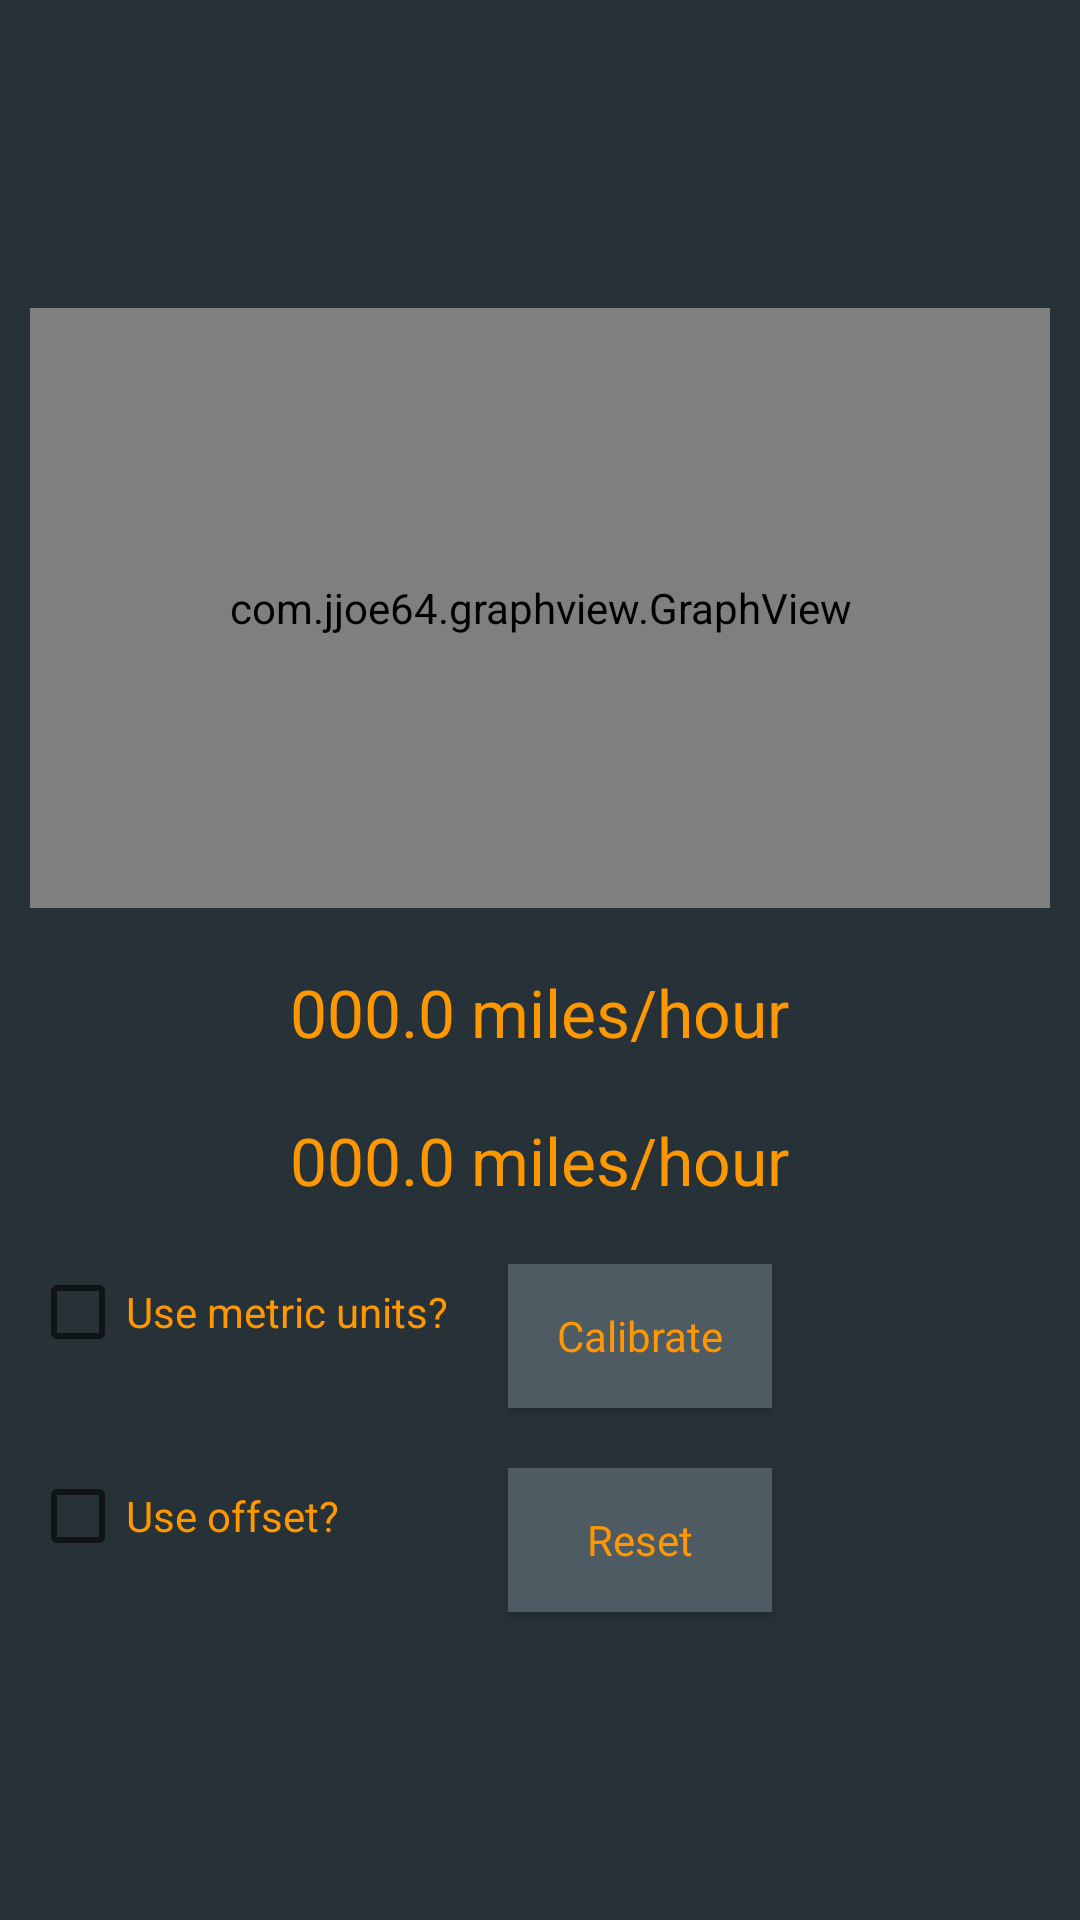

Write the Android layout XML for this screen, with the resource values it uses.
<!-- AndroidManifest.xml: application theme AppTheme -->
<!-- res/layout/speed_activity.xml -->
<?xml version="1.0" encoding="utf-8"?>
<LinearLayout xmlns:android="http://schemas.android.com/apk/res/android"
    xmlns:tools="http://schemas.android.com/tools"
    android:layout_width="match_parent"
    android:layout_height="match_parent"
    android:background="@color/colorBG"
    android:gravity="center"
    android:orientation="vertical">


    <com.jjoe64.graphview.GraphView
        android:id="@+id/speed_graph"
        android:layout_width="match_parent"
        android:layout_height="200dip"
        android:layout_margin="10dp" />

    <TextView
        android:id="@+id/speed_text_location"
        android:layout_width="wrap_content"
        android:layout_height="wrap_content"
        android:layout_margin="10dp"
        android:text="000.0 miles/hour"
        android:textAppearance="?android:attr/textAppearanceLarge"
        android:textColor="@color/colorAccent" />

    <TextView
        android:id="@+id/speed_text_accel"
        android:layout_width="wrap_content"
        android:layout_height="wrap_content"
        android:layout_margin="10dp"
        android:text="000.0 miles/hour"
        android:textAppearance="?android:attr/textAppearanceLarge"
        android:textColor="@color/colorAccent" />

    <LinearLayout
        android:layout_width="match_parent"
        android:layout_height="wrap_content"
        android:gravity="center"
        android:orientation="horizontal">

        <LinearLayout
            android:layout_width="wrap_content"
            android:layout_height="match_parent"
            android:orientation="vertical">

            <CheckBox
                android:id="@+id/speed_checkbox_metric"
                android:layout_width="wrap_content"
                android:layout_height="wrap_content"
                android:layout_margin="10dp"
                android:text="Use metric units?"
                android:textColor="@color/colorAccent" />

            <CheckBox
                android:id="@+id/speed_checkbox_offset"
                android:layout_width="wrap_content"
                android:layout_height="wrap_content"
                android:layout_margin="10dp"
                android:layout_weight="1"
                android:text="Use offset?"
                android:textColor="@color/colorAccent" />
        </LinearLayout>

        <LinearLayout
            android:layout_width="match_parent"
            android:layout_height="wrap_content"
            android:orientation="vertical">

            <Button
                android:id="@+id/speed_calibrate_btn"
                style="@style/SBNButtonSyle"
                android:layout_width="wrap_content"
                android:layout_height="wrap_content"
                android:layout_margin="10dp"
                android:layout_weight="1"
                android:text="Calibrate" />

            <Button
                android:id="@+id/speed_reset_btn"
                style="@style/SBNButtonSyle"
                android:layout_width="wrap_content"
                android:layout_height="wrap_content"
                android:layout_margin="10dp"
                android:layout_weight="1"
                android:text="Reset" />

        </LinearLayout>

    </LinearLayout>


</LinearLayout>
<!-- resources referenced by this layout -->
<resources>
  <color name="colorAccent">#FF9800</color>
  <color name="colorBG">#263238</color>
  <style name="SBNButtonSyle" parent="AppTheme">
          
          <item name="android:background">@color/colorHighlight</item>
          <item name="android:textColor">@color/colorAccent</item>
      </style>
  <style name="AppTheme" parent="Theme.AppCompat.Light.DarkActionBar">
          
          <item name="colorPrimary">@color/colorPrimary</item>
          <item name="colorPrimaryDark">@color/colorPrimaryDark</item>
          <item name="colorAccent">@color/colorAccent</item>
      </style>
  <color name="colorHighlight">#4f5b62</color>
  <color name="colorPrimary">#37474F</color>
  <color name="colorPrimaryDark">#000a12</color>
</resources>
